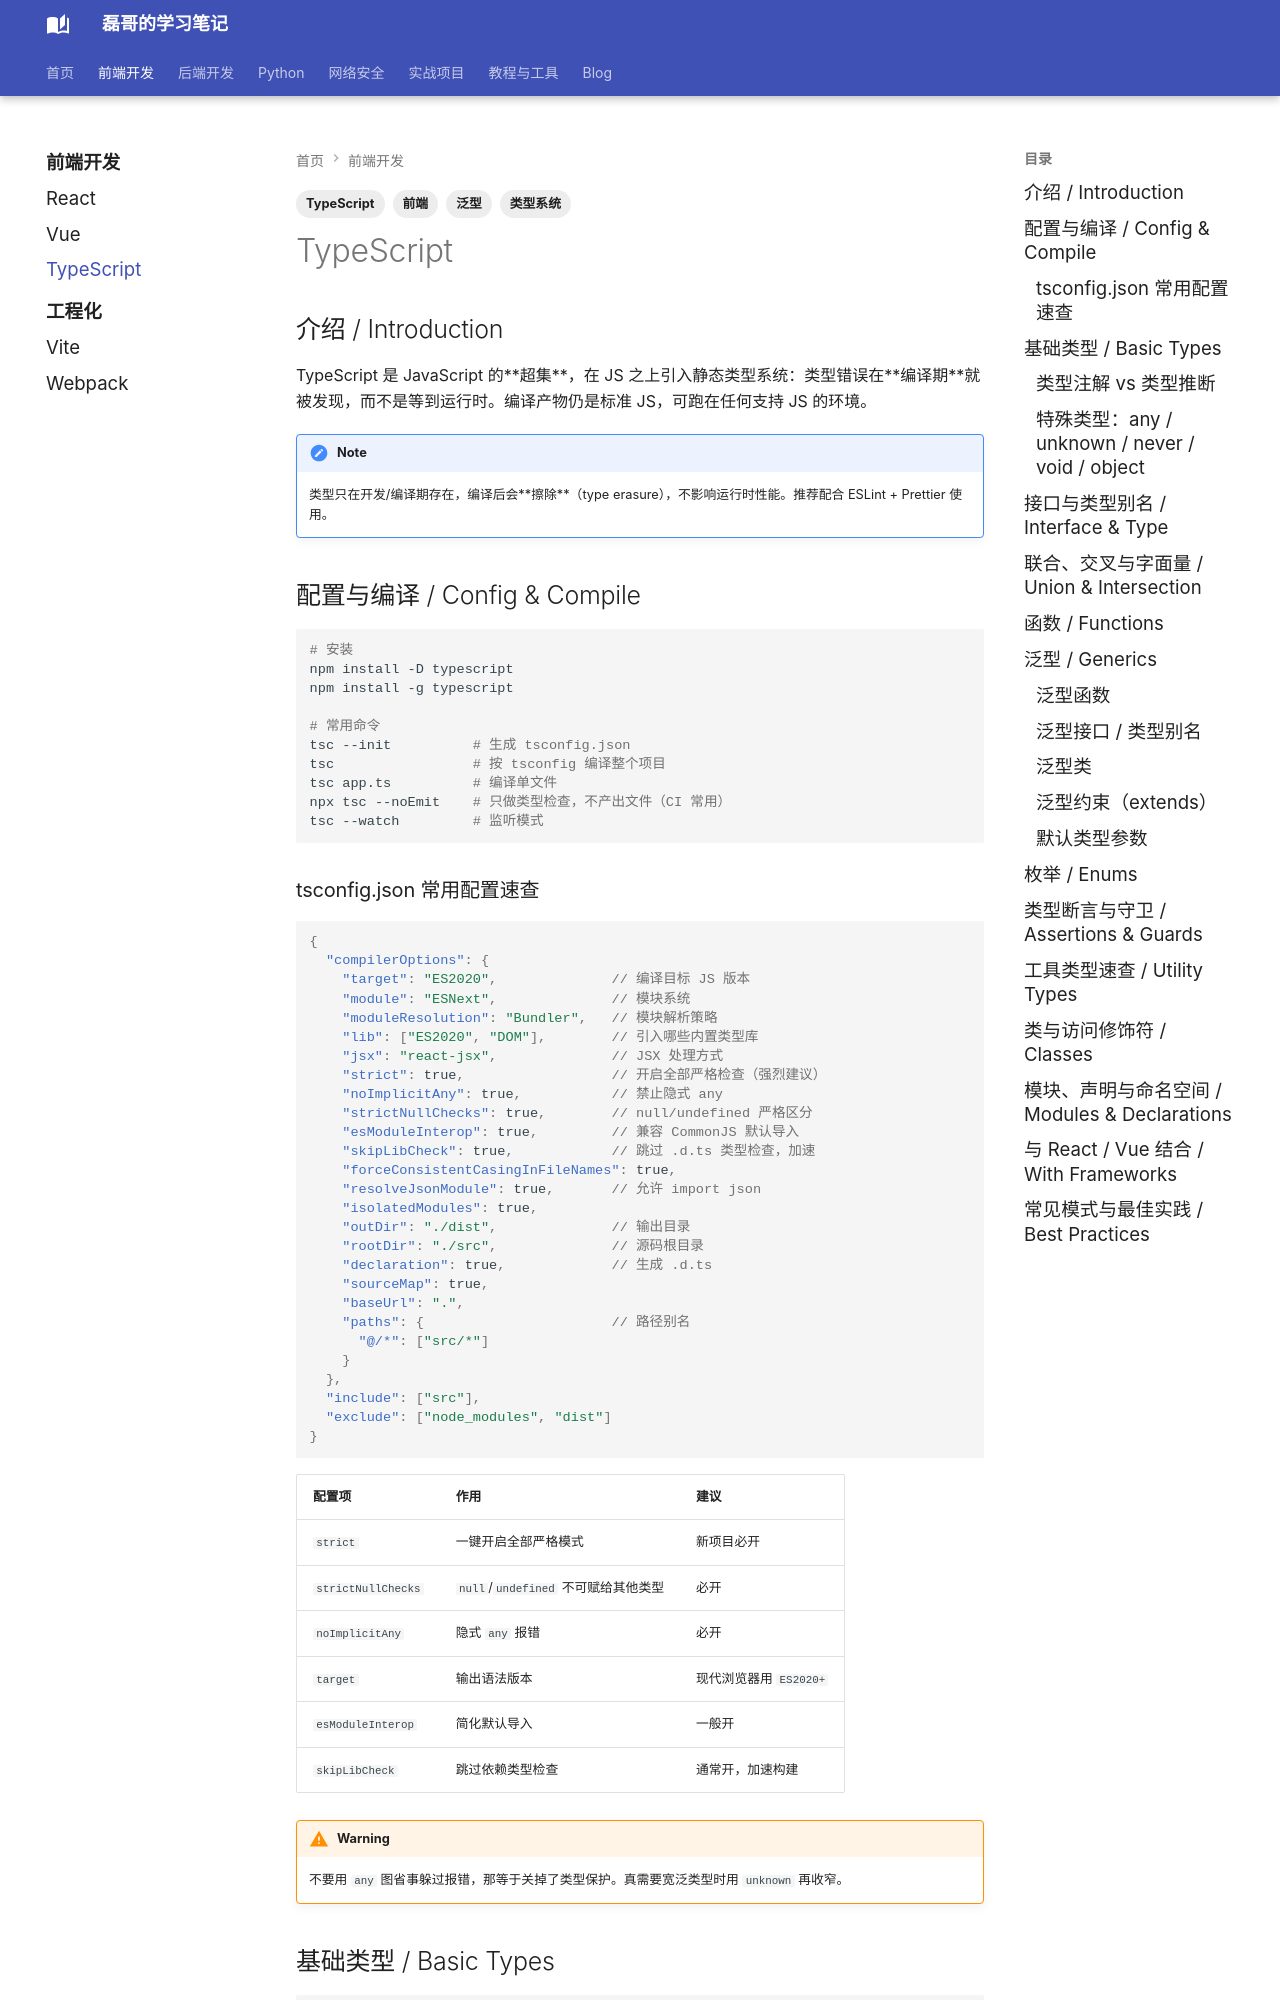

repository: Evan810/mkdoc · page: front-end/typescript/index.html · generator: mkdocs

---
title: TypeScript
tags:
  - 前端
  - TypeScript
  - 类型系统
  - 泛型
---

## 介绍 / Introduction

TypeScript 是 JavaScript 的**超集**，在 JS 之上引入静态类型系统：类型错误在**编译期**就被发现，而不是等到运行时。编译产物仍是标准 JS，可跑在任何支持 JS 的环境。

!!! note
    类型只在开发/编译期存在，编译后会**擦除**（type erasure），不影响运行时性能。推荐配合 ESLint + Prettier 使用。

## 配置与编译 / Config & Compile

```bash
# 安装
npm install -D typescript
npm install -g typescript

# 常用命令
tsc --init          # 生成 tsconfig.json
tsc                 # 按 tsconfig 编译整个项目
tsc app.ts          # 编译单文件
npx tsc --noEmit    # 只做类型检查，不产出文件（CI 常用）
tsc --watch         # 监听模式
```
